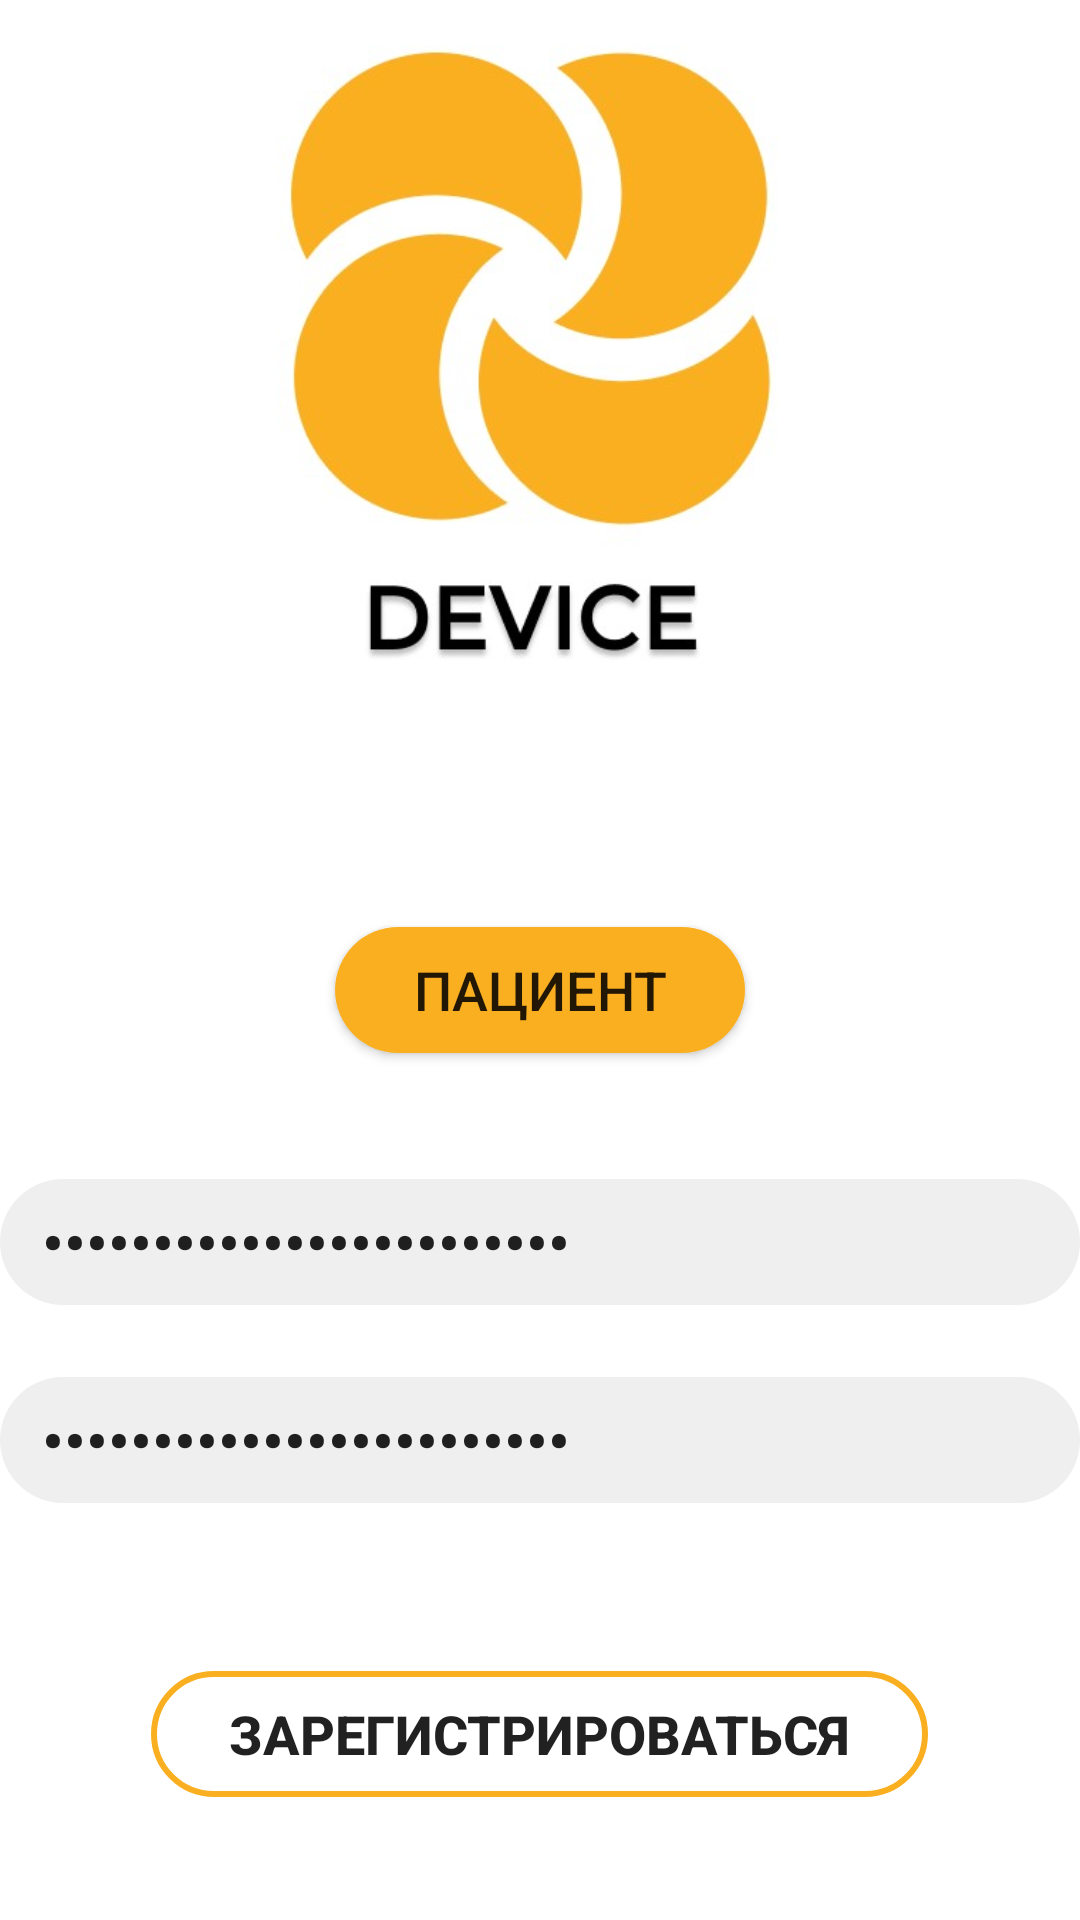

Produce the Android XML layout that renders to this screen, including the resource entries it uses.
<!-- AndroidManifest.xml: application theme Theme.FutureMed -->
<!-- res/layout/user_input_password_layout.xml -->
<?xml version="1.0" encoding="utf-8"?>
<layout xmlns:android="http://schemas.android.com/apk/res/android">

    <data>

        <variable
            name="userAccount"
            type="com.futuremed.pacient.data.model.UserAccount" />

        <variable
            name="fragment"
            type="com.futuremed.pacient.ui.startup.StartRegistrationFragment" />
    </data>

    <LinearLayout
        android:layout_width="match_parent"
        android:layout_height="match_parent"
        android:orientation="vertical">

        <include
            layout="@layout/logo"
            android:layout_width="match_parent"
            android:layout_height="245dp" />

        <androidx.appcompat.widget.AppCompatButton
            android:layout_marginTop="64dp"
            android:background="@drawable/rounded_36_corners"
            android:layout_width="wrap_content"
            android:layout_height="42dp"
            android:backgroundTint="#faaf20"
            android:layout_gravity="center_horizontal"
            android:paddingHorizontal="26dp"
            android:text="Пациент"
            android:textSize="18sp" />



        <EditText
            android:id="@+id/user_password_text"
            android:background="@drawable/rounded_36_corners"
            android:paddingStart="14dp"
            android:backgroundTint="@color/white_grey"
            android:text="@={userAccount.password}"
            android:layout_width="match_parent"
            android:layout_height="42dp"
            android:layout_marginTop="42dp"
            android:hint="Пароль"
            android:inputType="textPassword"
            android:textSize="20sp"
            android:textStyle="bold" />



        <EditText
            android:id="@+id/user_repeat_password_text"
            android:background="@drawable/rounded_36_corners"
            android:paddingStart="14dp"
            android:backgroundTint="@color/white_grey"
            android:layout_width="match_parent"
            android:layout_height="42dp"
            android:layout_marginTop="24dp"
            android:hint="Введите еще раз"
            android:inputType="textPassword"
            android:text="@={userAccount.password}"
            android:textSize="20sp"
            android:textStyle="bold" />

        <RelativeLayout
            android:layout_width="match_parent"
            android:layout_height="wrap_content"
            android:layout_marginTop="56dp">

            <androidx.appcompat.widget.AppCompatButton
                android:background="@drawable/rounded_36_corners_outline"
                android:layout_width="wrap_content"
                android:layout_height="42dp"
                android:layout_centerHorizontal="true"
                android:layout_centerVertical="true"
                android:textStyle="bold"
                android:onClick="@{() -> fragment.completeRegistration()}"
                android:paddingHorizontal="26dp"
                android:text="Зарегистрироваться"
                android:textSize="18sp" />


        </RelativeLayout>



    </LinearLayout>
</layout>
<!-- res/layout/logo.xml (included above) -->
<?xml version="1.0" encoding="utf-8"?>
<RelativeLayout xmlns:android="http://schemas.android.com/apk/res/android"
    android:layout_gravity="center_horizontal"
    android:layout_width="match_parent"
    android:layout_height="wrap_content">

    <RelativeLayout
        android:layout_width="280dp"
        android:layout_height="match_parent"
        android:layout_centerHorizontal="true">

        <ImageView
            android:layout_width="269dp"
            android:layout_height="234dp"
            android:layout_alignParentEnd="true"
            android:layout_marginEnd="11dp"
            android:src="@drawable/device" />

        









    </RelativeLayout>





</RelativeLayout>
<!-- resources referenced by this layout -->
<resources>
  <color name="black">#FF000000</color>
  <color name="white_grey">#EFEFEF</color>
  <!-- drawable device: jpg bitmap (drawable, 21684 bytes) -->
  <!-- drawable rounded_36_corners (drawable) -->
  <?xml version="1.0" encoding="utf-8"?>
  <selector xmlns:android="http://schemas.android.com/apk/res/android">
      <item>
  
          <shape android:shape="rectangle">
              <corners
                  android:radius="36dp"/>
              <solid android:color="@color/teal_700"/>
          </shape>
  
      </item>
  </selector>
  <!-- drawable rounded_36_corners_outline (drawable) -->
  <?xml version="1.0" encoding="utf-8"?>
  <selector xmlns:android="http://schemas.android.com/apk/res/android">
      <item>
  
          <shape android:shape="rectangle">
              <corners
                  android:radius="36dp"/>
              <stroke android:color="#faaf20" android:width="2dp"/>
          </shape>
  
      </item>
  </selector>
  <style name="Theme.FutureMed" parent="Theme.MaterialComponents.DayNight.NoActionBar">
          
          <item name="colorPrimary">@color/purple_500</item>
          <item name="colorPrimaryVariant">@color/purple_700</item>
          <item name="colorOnPrimary">@color/white</item>
          
          <item name="colorSecondary">@color/teal_200</item>
          <item name="colorSecondaryVariant">@color/teal_700</item>
          <item name="colorOnSecondary">@color/black</item>
          
          <item name="android:statusBarColor">@color/white</item>
          <item name="android:windowLightStatusBar">true</item>
          
      </style>
  <color name="teal_700">#FF018786</color>
  <color name="purple_500">#FF6200EE</color>
  <color name="purple_700">#FF3700B3</color>
  <color name="white">#FFFFFFFF</color>
  <color name="teal_200">#FF03DAC5</color>
</resources>
